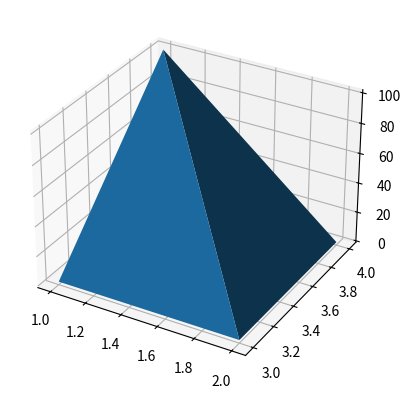

Write the Python code that produced this figure.
# @Time    : 2018/10/18 11:14
# [redacted]
# [redacted]
# @File    : 3D图_Axes3D.py

# 导入pyplot包，并简写为plt
import matplotlib.pyplot as plt

# 导入3D包
from mpl_toolkits.mplot3d import Axes3D

# 将绘画框进行对象化
fig = plt.figure()

# 将绘画框划分为1个子图，并指定为3D图
ax = fig.add_subplot(111, projection='3d')

# 定义X,Y,Z三个坐标轴的数据集(四个点)
X = [1, 1, 2, 2]
Y = [3, 4, 4, 3]
Z = [1, 100, 1, 1]

# 用函数填满4个点组成的三角形空间
ax.plot_trisurf(X, Y, Z)
plt.show()
